Run: headless pygame with SDL's dummy video driver; simulated clock (each Clock.tick advances the game by its frame time, no real sleeping); random seed 0; keys injected as events and as key.get_pressed() state; no mouse input.
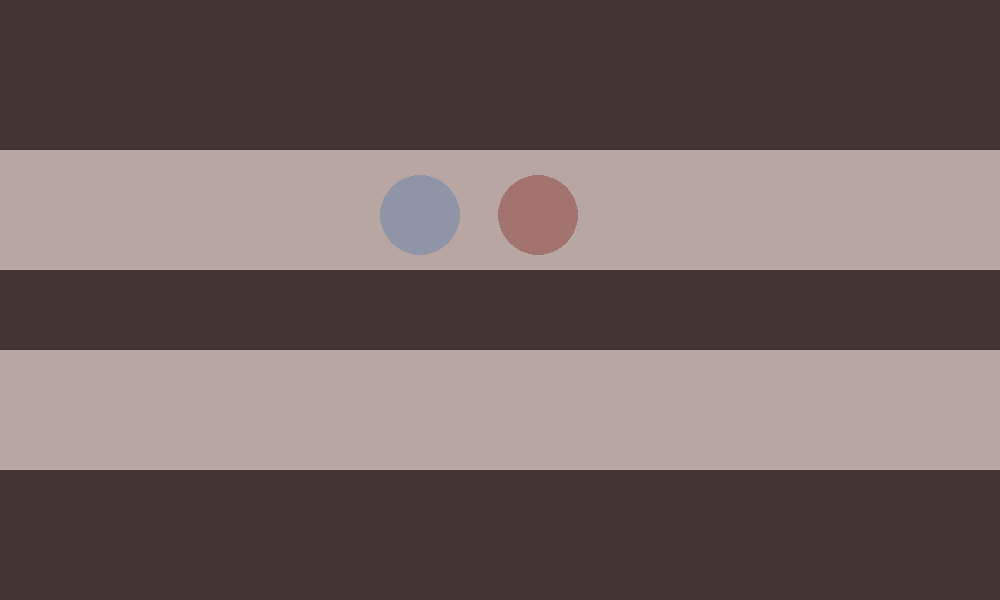
Frame 1 of 4 · flips 1–60 · no input
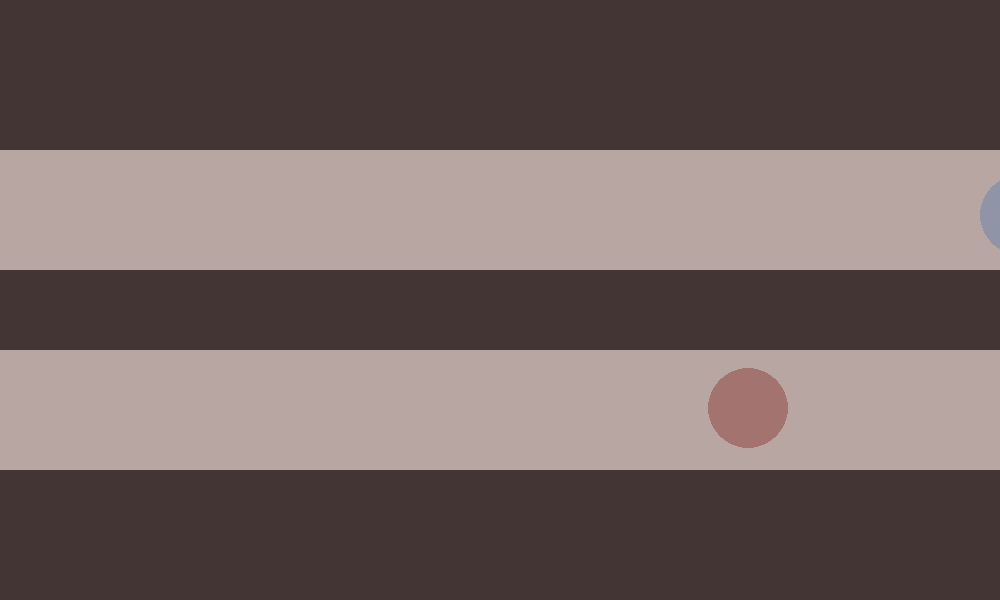
Frame 2 of 4 · flips 61–180 · tapped SPACE, RETURN · held RIGHT (→), D
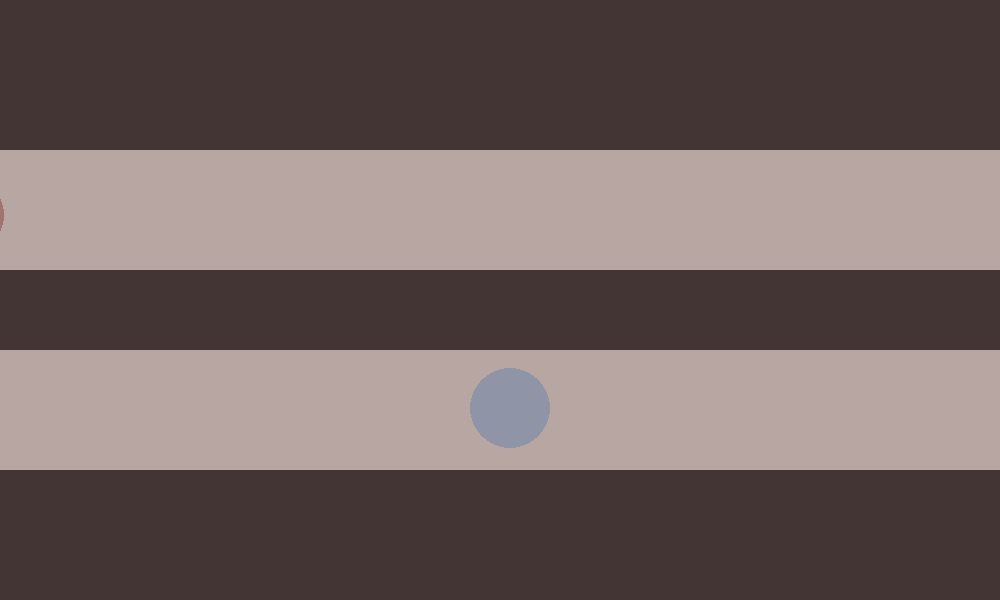
Frame 3 of 4 · flips 181–300 · held DOWN (↓), S
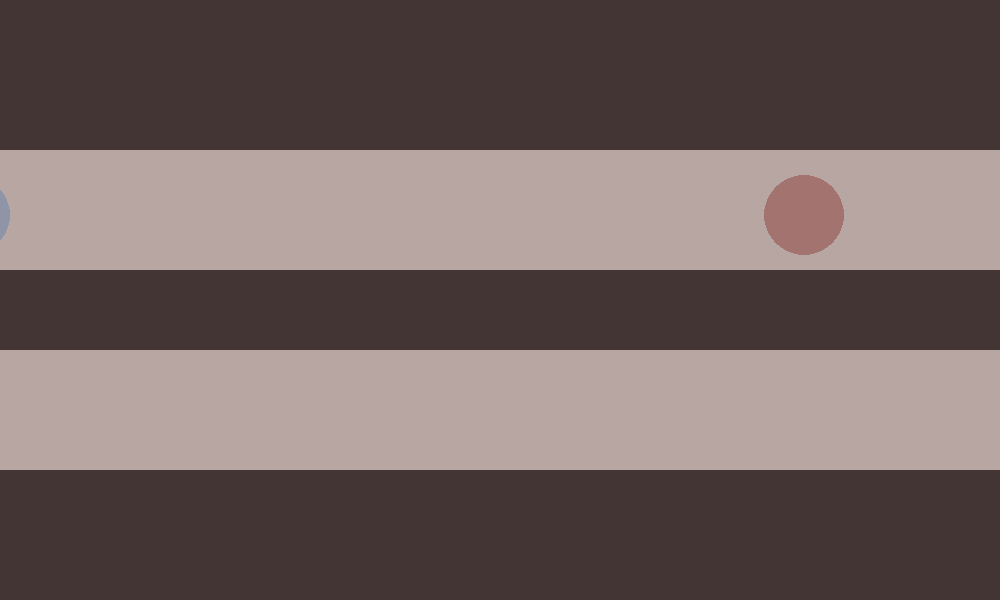
Frame 4 of 4 · flips 301–420 · held LEFT (←), A, UP (↑), W

The pygame program that drew these frames:

# здесь подключаются модули:
import pygame as pg
import random

# здесь определяются константы, функции и классы:
FPS = 60
WIDTH, HEIGHT = 1000, 600
BALL_WIDTH, BALL_HEIGHT = WIDTH * 1 / 8, HEIGHT * 1 / 4
BROWN = (66, 53, 51)
GREY = (184, 166, 163)
BLUE = (79, 120, 171)
RED = (130, 39, 30)


class Ball:
    SIZE = HEIGHT * 1 / 4

    def __init__(self):
        self.speed = random.randint(0, 25)
        number1, number2, number3 = random.randint(0, 255), random.randint(0, 255), random.randint(0, 255)
        self.random_color = (number1, number2, number3)
        self.random_size = random.randint()

# здесь происходит инициализация:
pg.init()
screen = pg.display.set_mode((WIDTH, HEIGHT))  # здесь можно указать и другие настройки экрана (битовые флаги)
pg.display.set_caption("Игра")
clock = pg.time.Clock()

# здесь происходит создание игровых объектов:
background = pg.Surface((WIDTH, HEIGHT))
background.fill(BROWN)
pg.draw.rect(background, GREY, (0, 150, WIDTH, 120))
pg.draw.rect(background, GREY, (0, 350, WIDTH, 120))

ball = pg.Surface((BALL_WIDTH, BALL_HEIGHT), pg.SRCALPHA)
ball_rect = ball.get_rect(centerx=WIDTH * 1 / 8)
ball_rect.top = HEIGHT * 1 / 4
ball.fill((0, 0, 0, 0))
pg.draw.circle(ball, (*BLUE, 100),(ball_rect.width / 2, ball_rect.height / 2 - 10), 40)
speed = 5
flag = "вправо"


ball1 = pg.Surface((BALL_WIDTH, BALL_HEIGHT), pg.SRCALPHA)
ball1_rect = ball.get_rect(centerx=WIDTH * 1 / 8)
ball1_rect.top = HEIGHT * 1 / 4
ball1.fill((0, 0, 0, 0))
pg.draw.circle(ball1, (*RED, 100),(ball1_rect.width / 2, ball1_rect.height / 2 - 10), 40)
speed1 = 7
flag1 = "вправо"


# если надо до игрового цикла (=на самом старте игры) отобразить объекты, то отрисовываем их здесь:
# ...
screen.blit(background, (0, 0))  # наносим первым слоем
screen.blit(ball, ball_rect)
screen.blit(ball1, ball1_rect)
pg.display.update()  # затем обновляем экран, чтобы показать изменения

# главный игровой цикл:
flag_play = True
while flag_play:
    clock.tick(FPS)  # настраиваем FPS (=частоту итераций в секунду)

    # цикл обработки событий:
    for event in pg.event.get():
        if event.type == pg.QUIT:
            pg.quit()
            flag_play = False
            break
    if not flag_play:
        break

    if ball_rect.left >= WIDTH:
        flag = "влево"
        ball_rect.top = HEIGHT * 1 / 1.75
    if ball_rect.left <= -120:
        flag = "вправо"
        ball_rect.top = HEIGHT * 1 / 4

    if flag == "вправо":
        ball_rect.right += speed
    if flag == "влево":
        ball_rect.left -= speed

    if ball1_rect.left >= WIDTH:
        flag1 = "влево"
        ball1_rect.top = HEIGHT * 1 / 1.75
    if ball1_rect.left <= -120:
        flag1 = "вправо"
        ball1_rect.top = HEIGHT * 1 / 4

    if flag1 == "вправо":
        ball1_rect.right += speed1
    if flag1 == "влево":
        ball1_rect.left -= speed1

    # перерисовка экрана:
    # ...
    screen.blit(background, (0, 0))  # наносим первым слоем
    screen.blit(ball, ball_rect)
    screen.blit(ball1, ball1_rect)
    pg.display.update()  # обновление экрана, чтобы отобразить новую перерисовку
